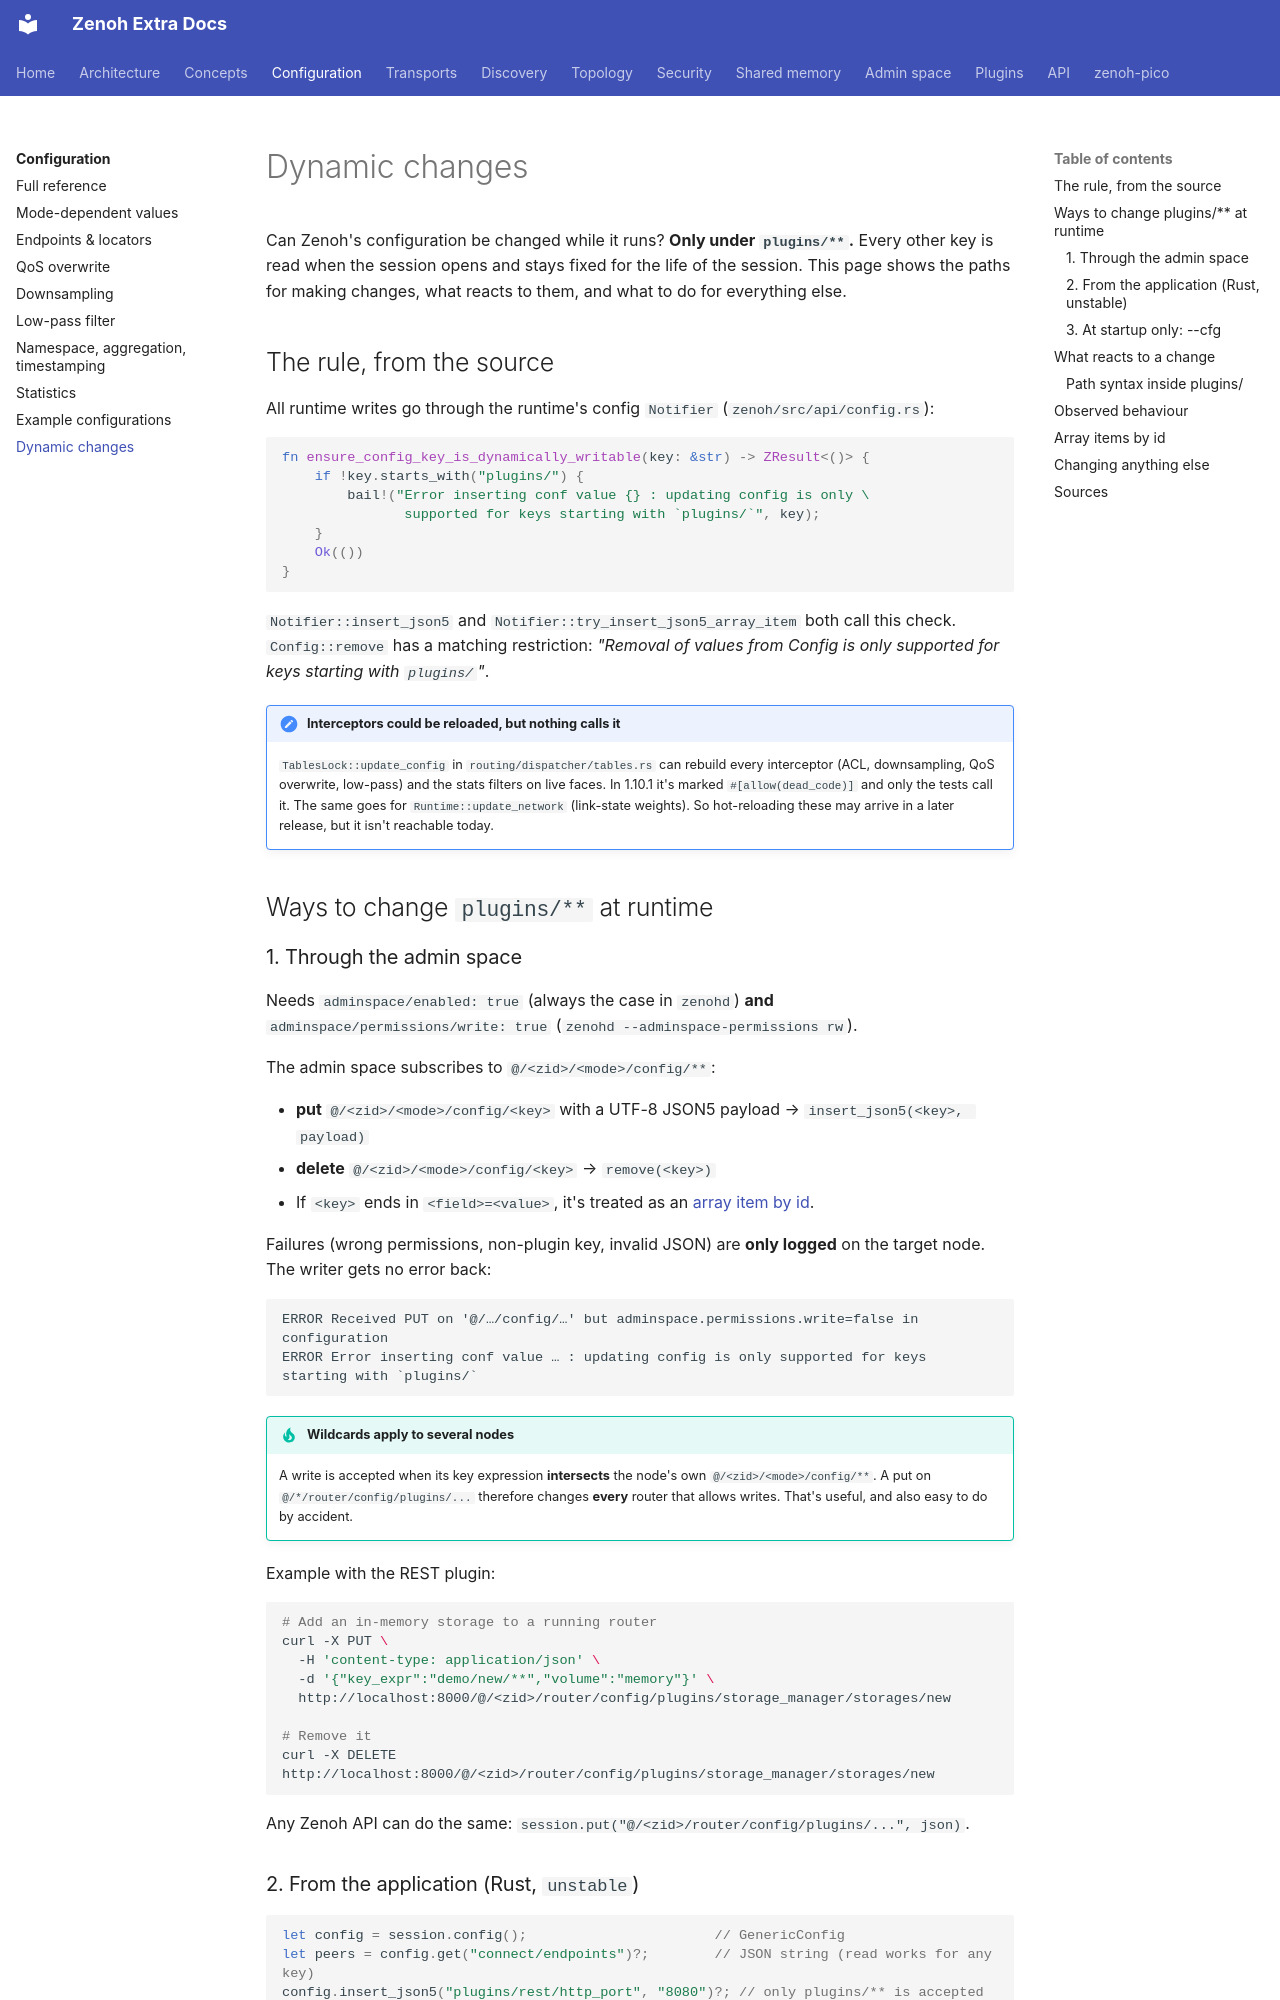

repository: literally-anything/extra-zenoh-docs · page: configuration/dynamic-changes/index.html · generator: mkdocs

# Dynamic changes

Can Zenoh's configuration be changed while it runs? **Only under `plugins/**`.** Every other key is read
when the session opens and stays fixed for the life of the session. This page shows the paths for making
changes, what reacts to them, and what to do for everything else.

## The rule, from the source

All runtime writes go through the runtime's config `Notifier` (`zenoh/src/api/config.rs`):

```rust
fn ensure_config_key_is_dynamically_writable(key: &str) -> ZResult<()> {
    if !key.starts_with("plugins/") {
        bail!("Error inserting conf value {} : updating config is only \
               supported for keys starting with `plugins/`", key);
    }
    Ok(())
}
```

`Notifier::insert_json5` and `Notifier::try_insert_json5_array_item` both call this check. `Config::remove`
has a matching restriction: *"Removal of values from Config is only supported for keys starting with
`plugins/`"*.

!!! note "Interceptors could be reloaded, but nothing calls it"
    `TablesLock::update_config` in `routing/dispatcher/tables.rs` can rebuild every interceptor (ACL,
    downsampling, QoS overwrite, low-pass) and the stats filters on live faces. In 1.10.1 it's marked
    `#[allow(dead_code)]` and only the tests call it. The same goes for `Runtime::update_network` (link-state
    weights). So hot-reloading these may arrive in a later release, but it isn't reachable today.

## Ways to change `plugins/**` at runtime

### 1. Through the admin space

Needs `adminspace/enabled: true` (always the case in `zenohd`) **and** `adminspace/permissions/write: true`
(`zenohd --adminspace-permissions rw`).

The admin space subscribes to `@/<zid>/<mode>/config/**`:

- **put** `@/<zid>/<mode>/config/<key>` with a UTF-8 JSON5 payload → `insert_json5(<key>, payload)`
- **delete** `@/<zid>/<mode>/config/<key>` → `remove(<key>)`
- If `<key>` ends in `<field>=<value>`, it's treated as an [array item by id](#array-items-by-id).

Failures (wrong permissions, non-plugin key, invalid JSON) are **only logged** on the target node. The
writer gets no error back:

```
ERROR Received PUT on '@/…/config/…' but adminspace.permissions.write=false in configuration
ERROR Error inserting conf value … : updating config is only supported for keys starting with `plugins/`
```

!!! tip "Wildcards apply to several nodes"
    A write is accepted when its key expression **intersects** the node's own `@/<zid>/<mode>/config/**`. A
    put on `@/*/router/config/plugins/...` therefore changes **every** router that allows writes. That's
    useful, and also easy to do by accident.

Example with the REST plugin:

```bash
# Add an in-memory storage to a running router
curl -X PUT \
  -H 'content-type: application/json' \
  -d '{"key_expr":"demo/new/**","volume":"memory"}' \
  http://localhost:8000/@/<zid>/router/config/plugins/storage_manager/storages/new

# Remove it
curl -X DELETE http://localhost:8000/@/<zid>/router/config/plugins/storage_manager/storages/new
```

Any Zenoh API can do the same: `session.put("@/<zid>/router/config/plugins/...", json)`.

### 2. From the application (Rust, `unstable`)

```rust
let config = session.config();                       // GenericConfig
let peers = config.get("connect/endpoints")?;        // JSON string (read works for any key)
config.insert_json5("plugins/rest/http_port", "8080")?; // only plugins/** is accepted
```

`GenericConfig` also has `get_typed::<T>(key)`, `get_plugin_config(name)` and `to_json()`.
